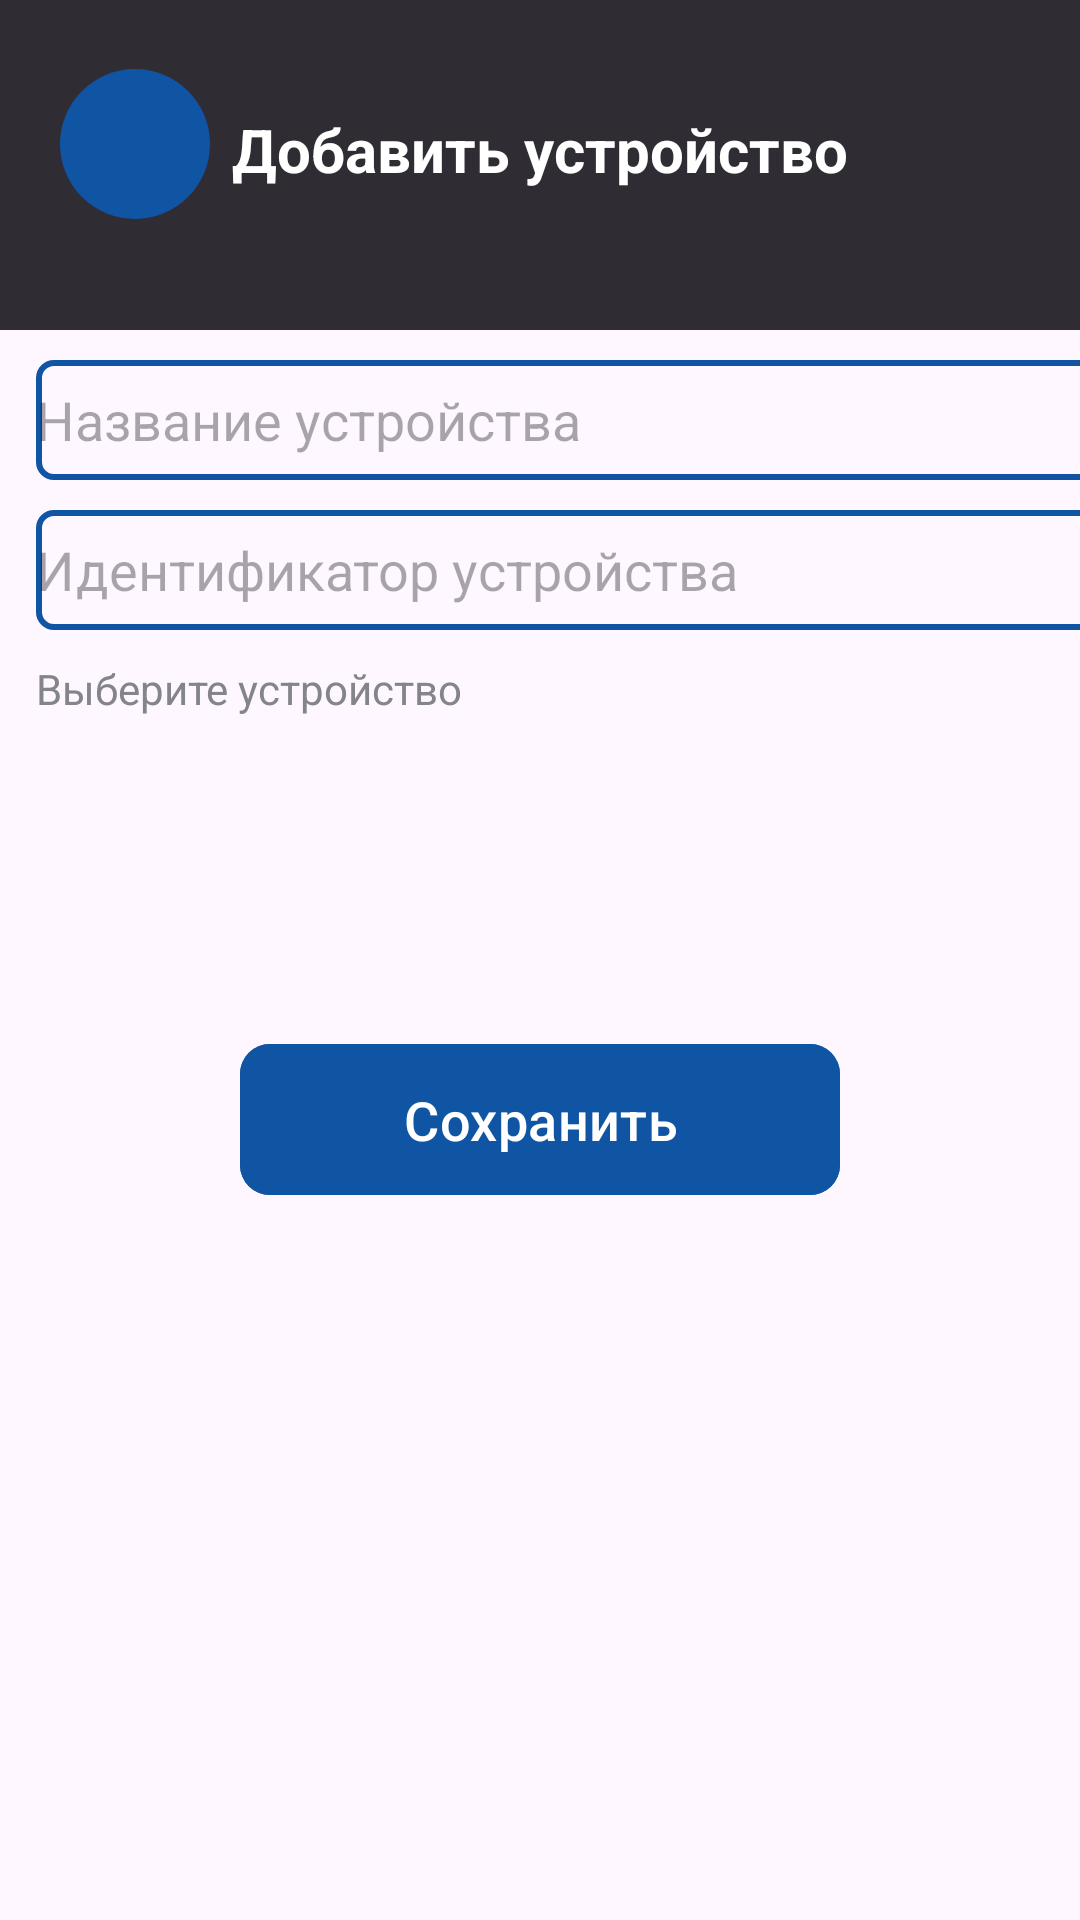

Here is an Android app screen rendered from its layout file. Give the layout XML and the strings, colors and styles it references.
<!-- AndroidManifest.xml: application theme Theme.Siiiiu -->
<!-- res/layout/add_device.xml -->
<?xml version="1.0" encoding="utf-8"?>
<LinearLayout xmlns:android="http://schemas.android.com/apk/res/android"
    android:layout_width="match_parent"
    android:layout_height="match_parent"
    xmlns:app="http://schemas.android.com/apk/res-auto"
    android:orientation="vertical">

    <FrameLayout
        android:layout_width="match_parent"
        android:layout_height="110dp"
        android:background="@color/graylinear">



        <ImageButton
            android:layout_width="50dp"
            android:layout_height="50dp"
            android:src="@drawable/arrow"
            android:scaleType="centerCrop"
            android:layout_marginTop="23dp"
            android:background="@drawable/button_circil"
            android:layout_marginLeft="20dp"/>



        <TextView
            android:layout_width="wrap_content"
            android:layout_height="wrap_content"
            android:text="Добавить устройство"
            android:textColor="@color/white"
            android:textStyle="bold"
            android:textSize="20dp"
            android:layout_gravity="center"
            android:layout_marginBottom="5dp"/>

    </FrameLayout>


    <LinearLayout
        android:layout_width="match_parent"
        android:layout_height="619dp"
        android:orientation="vertical">

        <LinearLayout
            android:layout_width="match_parent"
            android:layout_height="134dp"
            android:orientation="vertical">

            <EditText
                android:layout_width="386dp"
                android:layout_height="40dp"
                android:layout_marginLeft="12dp"
                android:layout_marginTop="10dp"
                android:background="@drawable/edittextstroke"
                android:hint="Название устройства" />

            <EditText
                android:layout_width="386dp"
                android:layout_height="40dp"
                android:layout_marginLeft="12dp"
                android:layout_marginTop="10dp"
                android:background="@drawable/edittextstroke"
                android:hint="Идентификатор устройства" />

            <TextView
                android:layout_width="wrap_content"
                android:layout_height="wrap_content"
                android:layout_marginLeft="12dp"
                android:layout_marginTop="10dp"
                android:text="Выберите устройство"
                android:textColor="@color/graytextview" />

        </LinearLayout>

        <androidx.recyclerview.widget.RecyclerView
            android:layout_width="match_parent"
            android:layout_height="wrap_content">
        </androidx.recyclerview.widget.RecyclerView>


        <com.google.android.material.button.MaterialButton
            app:cornerRadius="10dp"
            android:layout_width="200dp"
            android:layout_height="wrap_content"
            android:padding="13dp"
            android:text="Сохранить"
            android:textSize="18dp"
            android:backgroundTint="@color/bluesave"
            android:layout_marginTop="100dp"
            android:layout_gravity="center"/>



    </LinearLayout>

</LinearLayout>
<!-- resources referenced by this layout -->
<resources>
  <color name="bluesave">#1054A4</color>
  <color name="graylinear">#302C34</color>
  <color name="graytextview">#84848C</color>
  <color name="white">#FFF</color>
  <!-- drawable button_circil (drawable) -->
  <?xml version="1.0" encoding="utf-8"?>
  <selector xmlns:android="http://schemas.android.com/apk/res/android">
  <item>
      <shape>
          <corners android:radius="200dp"/>
          <solid android:color="@color/bluesave"/>
      </shape>
  </item>
  </selector>
  <!-- drawable edittextstroke (drawable) -->
  <?xml version="1.0" encoding="utf-8"?>
  <selector xmlns:android="http://schemas.android.com/apk/res/android">
  <item>
  
      <shape android:shape="rectangle">
              <corners android:radius="5dp"  >
  
  
              </corners>
  
              <stroke android:width="2dp" android:color="@color/bluesave">
  
              </stroke>
      </shape>
  </item>
  
  </selector>
  <style name="Theme.Siiiiu" parent="Base.Theme.Siiiiu" />
  <style name="Base.Theme.Siiiiu" parent="Theme.Material3.DayNight.NoActionBar">
          
          
      </style>
</resources>
